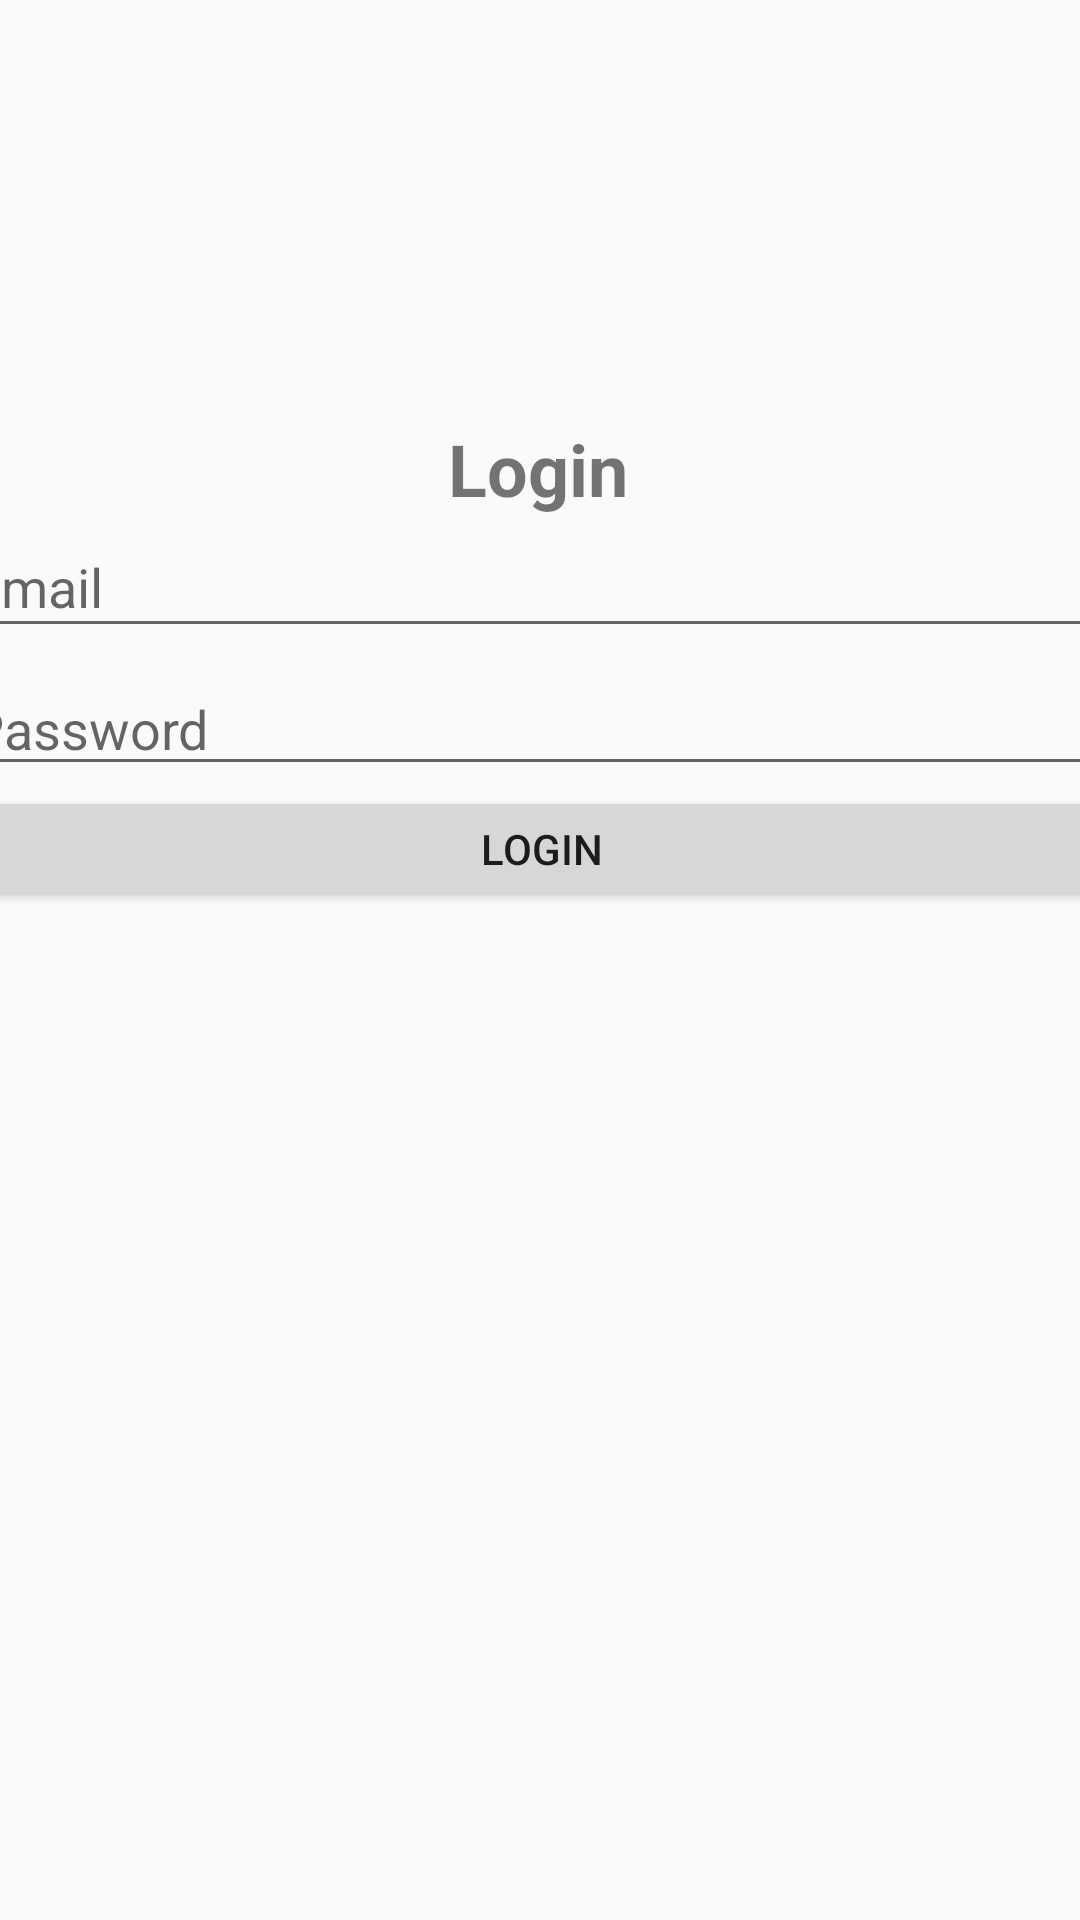

The Android layout XML behind this screen, and the referenced resources:
<!-- AndroidManifest.xml: application theme Theme.SignUpApp -->
<!-- res/layout/activity_login.xml -->
<?xml version="1.0" encoding="utf-8"?>
<android.support.constraint.ConstraintLayout xmlns:android="http://schemas.android.com/apk/res/android"
    xmlns:app="http://schemas.android.com/apk/res-auto"
    xmlns:tools="http://schemas.android.com/tools"
    android:layout_width="match_parent"
    android:layout_height="match_parent"
    tools:context=".LoginActivity">

    <TextView
        android:id="@+id/tv_login_title"
        android:layout_width="wrap_content"
        android:layout_height="wrap_content"
        android:layout_marginTop="140dp"
        android:text="Login"
        android:textSize="24sp"
        android:textStyle="bold"
        app:layout_constraintEnd_toEndOf="parent"
        app:layout_constraintHorizontal_bias="0.498"
        app:layout_constraintStart_toStartOf="parent"
        app:layout_constraintTop_toTopOf="parent" />

    <EditText
        android:id="@+id/login_email"
        android:layout_width="389dp"
        android:layout_height="44dp"
        android:layout_marginTop="32dp"
        android:hint="Email"
        android:inputType="textEmailAddress"
        app:layout_constraintEnd_toEndOf="parent"
        app:layout_constraintHorizontal_bias="0.5"
        app:layout_constraintStart_toStartOf="parent"
        app:layout_constraintTop_toTopOf="@+id/tv_login_title" />

    <EditText
        android:id="@+id/login_password"
        android:layout_width="389dp"
        android:layout_height="39dp"
        android:layout_marginTop="7dp"
        android:hint="Password"
        android:inputType="textPassword"
        app:layout_constraintEnd_toEndOf="parent"
        app:layout_constraintStart_toStartOf="parent"
        app:layout_constraintTop_toBottomOf="@+id/login_email" />

    <Button
        android:id="@+id/login_button"
        android:layout_width="386dp"
        android:layout_height="42dp"
        android:layout_marginTop="262dp"
        android:text="Login"
        app:layout_constraintEnd_toEndOf="parent"
        app:layout_constraintHorizontal_bias="0.5"
        app:layout_constraintStart_toStartOf="parent"
        app:layout_constraintTop_toTopOf="parent" />


</android.support.constraint.ConstraintLayout>
<!-- resources referenced by this layout -->
<resources>
  <style name="Theme.SignUpApp" parent="Theme.AppCompat.Light.DarkActionBar">
          
          <item name="colorPrimary">@color/purple_500</item>
          <item name="colorPrimaryDark">@color/purple_700</item>
          <item name="colorAccent">@color/teal_200</item>
          
      </style>
  <!-- not gathered from this repository: default colours our renderer supplied (Android Studio template values) -->
  <color name="purple_500">#FF6200EE</color>
  <color name="purple_700">#FF3700B3</color>
  <color name="teal_200">#FF03DAC5</color>
</resources>
